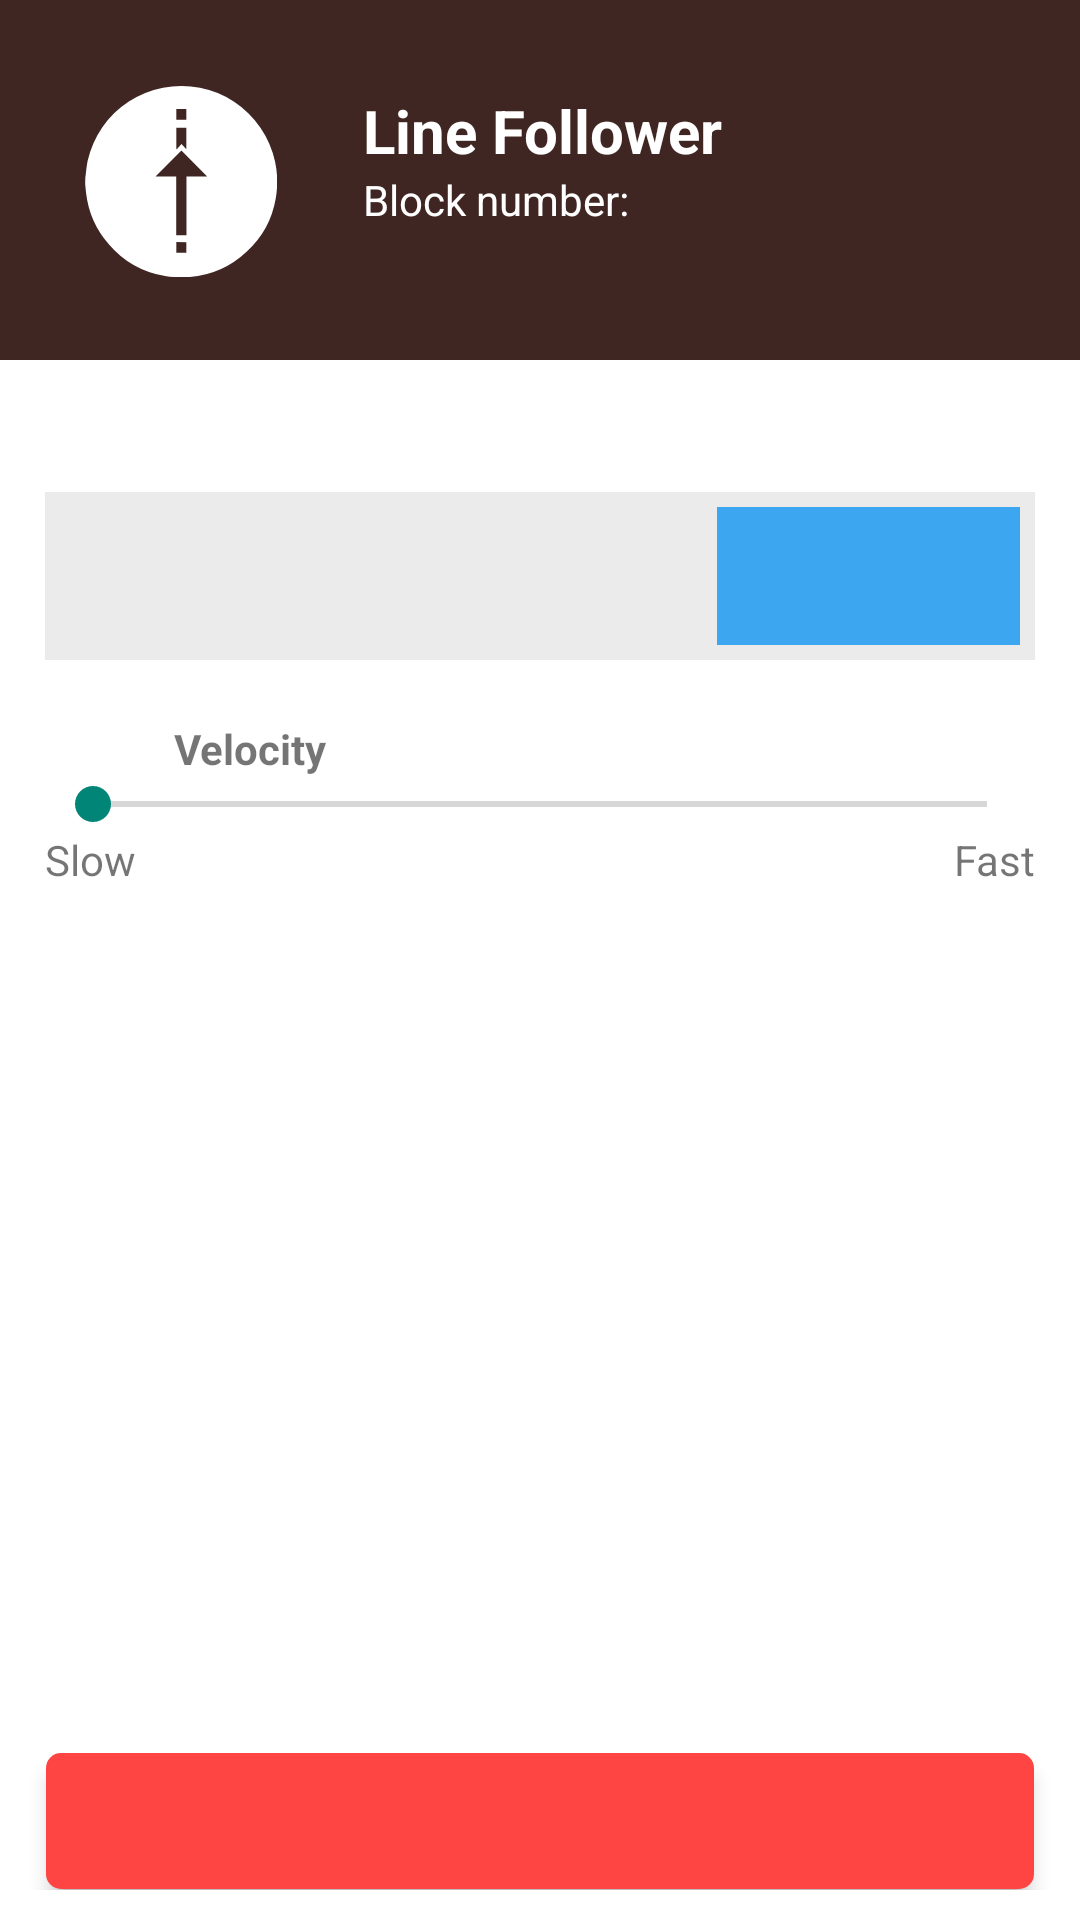

This screen was rendered from an Android layout file. Write that file and the resources it references.
<!-- AndroidManifest.xml: application theme AppTheme -->
<!-- res/layout/drag_pop_up_linefol.xml -->
<LinearLayout xmlns:android="http://schemas.android.com/apk/res/android"
    xmlns:app="http://schemas.android.com/apk/res-auto"
    xmlns:tools="http://schemas.android.com/tools"
    android:layout_width="match_parent"
    android:layout_height="match_parent"
    android:gravity="center_horizontal"
    android:orientation="vertical"
    >

    


    <LinearLayout
        android:layout_width="match_parent"
        android:layout_height="120dp"
        android:orientation="horizontal"
        android:background="@color/icon_linefol">

        <LinearLayout
            android:layout_width="121dp"
            android:layout_height="121dp"
            android:gravity="center"
            android:orientation="vertical">

            <android.support.v7.widget.AppCompatImageView
                android:id="@+id/Icon"
                android:layout_width="64dp"
                android:layout_height="64dp"
                android:layout_margin="20dp"
                app:srcCompat="@drawable/xlinefoll"
                android:tint="#ffffff"/>

        </LinearLayout>

        <LinearLayout
            android:layout_width="match_parent"
            android:layout_height="match_parent"
            android:orientation="vertical">

            <TextView
                android:id="@+id/Title"
                android:layout_width="wrap_content"
                android:layout_height="wrap_content"
                android:layout_marginTop="30dp"
                android:text="@string/icon_linefol"
                android:textColor="@android:color/background_light"
                android:textSize="20sp"
                android:textStyle="bold" />

            <TextView
                android:id="@+id/Blocks"
                android:layout_width="match_parent"
                android:layout_height="wrap_content"
                android:layout_weight="1"
                android:text="Block number: "
                android:textColor="@android:color/background_light" />
        </LinearLayout>


        <LinearLayout
            android:layout_width="wrap_content"
            android:layout_height="wrap_content"
            android:orientation="vertical">

        </LinearLayout>

    </LinearLayout>

    <RelativeLayout
        android:layout_width="match_parent"
        android:layout_height="match_parent"
        android:background="#ffffff">

        <LinearLayout
            android:layout_width="match_parent"
            android:layout_height="200dp"
            android:layout_alignParentLeft="true"
            android:layout_alignParentStart="true"
            android:layout_alignParentTop="true"
            android:layout_marginTop="44dp"
            android:orientation="vertical">

            <LinearLayout
                android:layout_width="match_parent"
                android:layout_height="wrap_content"
                android:layout_marginLeft="15dp"
                android:layout_marginRight="15dp"
                android:background="#80D7D7D7"
                android:orientation="horizontal"
                android:weightSum="1">

                <Spinner
                    android:id="@+id/change_mode"
                    android:layout_width="match_parent"
                    android:layout_height="56dp"
                    android:layout_weight="1"
                    android:background="@drawable/spinner_background"
                    android:textColor="#3CA7F0" />

                <LinearLayout
                    android:layout_width="wrap_content"
                    android:layout_height="wrap_content"
                    android:layout_gravity="right|center_vertical"
                    android:layout_marginRight="5dp"
                    android:background="@drawable/edittext_popup"
                    android:gravity="center_vertical"
                    android:orientation="horizontal">


                    <Spinner
                        android:id="@+id/change_mode2"
                        android:layout_width="101dp"
                        android:layout_height="46dp"
                        android:layout_weight="1"
                        android:background="#3CA7F0" />
                </LinearLayout>


            </LinearLayout>

        </LinearLayout>

        <LinearLayout
            android:layout_width="match_parent"
            android:layout_height="match_parent"
            android:layout_marginTop="120dp"
            android:orientation="vertical">

            <LinearLayout
                android:layout_width="match_parent"
                android:layout_height="wrap_content"
                android:orientation="vertical">

                <TextView
                    android:id="@+id/textView"
                    android:layout_width="match_parent"
                    android:layout_height="wrap_content"
                    android:paddingLeft="58dp"
                    android:text="Velocity"
                    android:textStyle="bold" />
            </LinearLayout>

            <LinearLayout
                android:layout_width="match_parent"
                android:layout_height="wrap_content"
                android:orientation="vertical">

                <SeekBar
                    android:id="@+id/VeloseekBar"
                    android:layout_width="match_parent"
                    android:layout_height="wrap_content"
                    android:layout_marginLeft="15dp"
                    android:layout_marginRight="15dp"
                    android:max="100" />

            </LinearLayout>

            <LinearLayout
                android:layout_width="match_parent"
                android:layout_height="wrap_content"
                android:orientation="horizontal">

                <LinearLayout
                    android:layout_width="wrap_content"
                    android:layout_height="wrap_content"
                    android:layout_marginLeft="15dp"
                    android:orientation="vertical">

                    <TextView
                        android:id="@+id/textView22"
                        android:layout_width="match_parent"
                        android:layout_height="wrap_content"
                        android:text="Slow" />
                </LinearLayout>

                <LinearLayout
                    android:layout_width="match_parent"
                    android:layout_height="wrap_content"
                    android:layout_marginRight="15dp"
                    android:gravity="right"
                    android:orientation="vertical">

                    <TextView
                        android:id="@+id/textView3"
                        android:layout_width="match_parent"
                        android:layout_height="wrap_content"
                        android:gravity="right"
                        android:text="Fast" />

                </LinearLayout>

            </LinearLayout>

            <LinearLayout
                android:layout_width="match_parent"
                android:layout_height="match_parent"
                android:gravity="bottom"
                android:orientation="horizontal"
                android:padding="10dp">

                <ImageButton
                    android:id="@+id/deleteButton"
                    android:layout_width="match_parent"
                    android:layout_height="46dp"
                    android:layout_alignParentRight="true"
                    android:layout_alignParentTop="true"
                    android:layout_marginLeft="5dp"
                    android:layout_marginRight="5dp"
                    android:adjustViewBounds="true"
                    android:background="@drawable/delete_background"
                    android:elevation="4dp"
                    android:padding="10dip"
                    android:scaleType="fitCenter"
                    android:src="@drawable/ic_delete_white_48dp"
                    android:tint="@android:color/background_light" />

            </LinearLayout>

        </LinearLayout>

    </RelativeLayout>

</LinearLayout>
<!-- resources referenced by this layout -->
<resources>
  <color name="icon_linefol">#3f2622</color>
  <!-- drawable delete_background (drawable) -->
  <?xml version="1.0" encoding="utf-8"?>
  <layer-list xmlns:android="http://schemas.android.com/apk/res/android">
  
      <item
          android:left="2dp"
          android:right="2dp"
          android:top="2dp">
          <shape android:shape="rectangle">
              <solid android:color="#BDBDBD"/>
              <corners android:radius="5dp"/>
          </shape>
      </item>
  
      <item
          android:left="0.5dp"
          android:right="0.5dp"
          android:top="0.5dp"
          android:bottom="0.5dp">
          <shape android:shape="rectangle">
              <solid android:color="@android:color/holo_red_light"/>
              <corners android:radius="5dp"/>
          </shape>
      </item>
  </layer-list>
  <!-- drawable edittext_popup (drawable) -->
  <?xml version="1.0" encoding="UTF-8"?>
  <shape xmlns:android="http://schemas.android.com/apk/res/android">
      <solid android:color="#3CA7F0"/>
      <corners android:radius="10dip"/>
      <padding android:left="0dip" android:top="0dip" android:right="0dip" android:bottom="0dip" />
  </shape>
  <!-- drawable spinner_background (drawable) -->
  <?xml version="1.0" encoding="utf-8"?>
  <selector xmlns:android="http://schemas.android.com/apk/res/android">
      <item>
          <layer-list xmlns:android="http://schemas.android.com/apk/res/android">
  
              <item>
                  <shape android:shape="rectangle">
                      <solid android:color="#16D7D7D7" />
                  </shape>
              </item>
              <item android:left="10dp">
                  <bitmap
                      android:gravity="left|center"
                      android:src="@drawable/ic_keyboard_arrow_down_black_24dp"
  
                      />
              </item>
          </layer-list>
      </item>
  </selector>
  <!-- drawable xlinefoll (drawable) -->
  <?xml version="1.0" encoding="utf-8"?>
  <vector xmlns:android="http://schemas.android.com/apk/res/android"
      android:width="95.85dp"
      android:height="95.87dp"
      android:viewportWidth="95.85"
      android:viewportHeight="95.87">
  
      <path
          android:fillColor="#000000"
          android:pathData="M48.92,96.14h-1.7a3.79,3.79,0,0,0-.41-.09c-2.29-.22-4.61-.29-6.87-.69a47,47,0,0,1-28.15-16A46.73,46.73,0,0,1,.56,54c-.16-1.33-.28-2.66-.41-4s0-2.45,0-3.68c0-.27
  .09 -.55 .13
  -.82C.6,43,.78,40.49,1.3,38A47.89,47.89,0,0,1,95.22,56.67,46.64,46.64,0,0,1,80.66,83.26a46.91,46.91,0,0,1-28.3,12.6C51.22,96,50.07,96.05,48.92,96.14Zm-.79-63.4L35.2,45.67H45.54V75h5.12V45.64H61Zm2.46-.7V21.36h-5V31.92l.24
  .18 ,2.33-2.68Zm0-20h-5v5.27h5Zm-5,66.41v5.26h5V78.48Z" />
  </vector>
  <string name="icon_linefol">  Line Follower </string>
  <style name="AppTheme" parent="Theme.AppCompat.Light.DarkActionBar">
          
      </style>
</resources>
